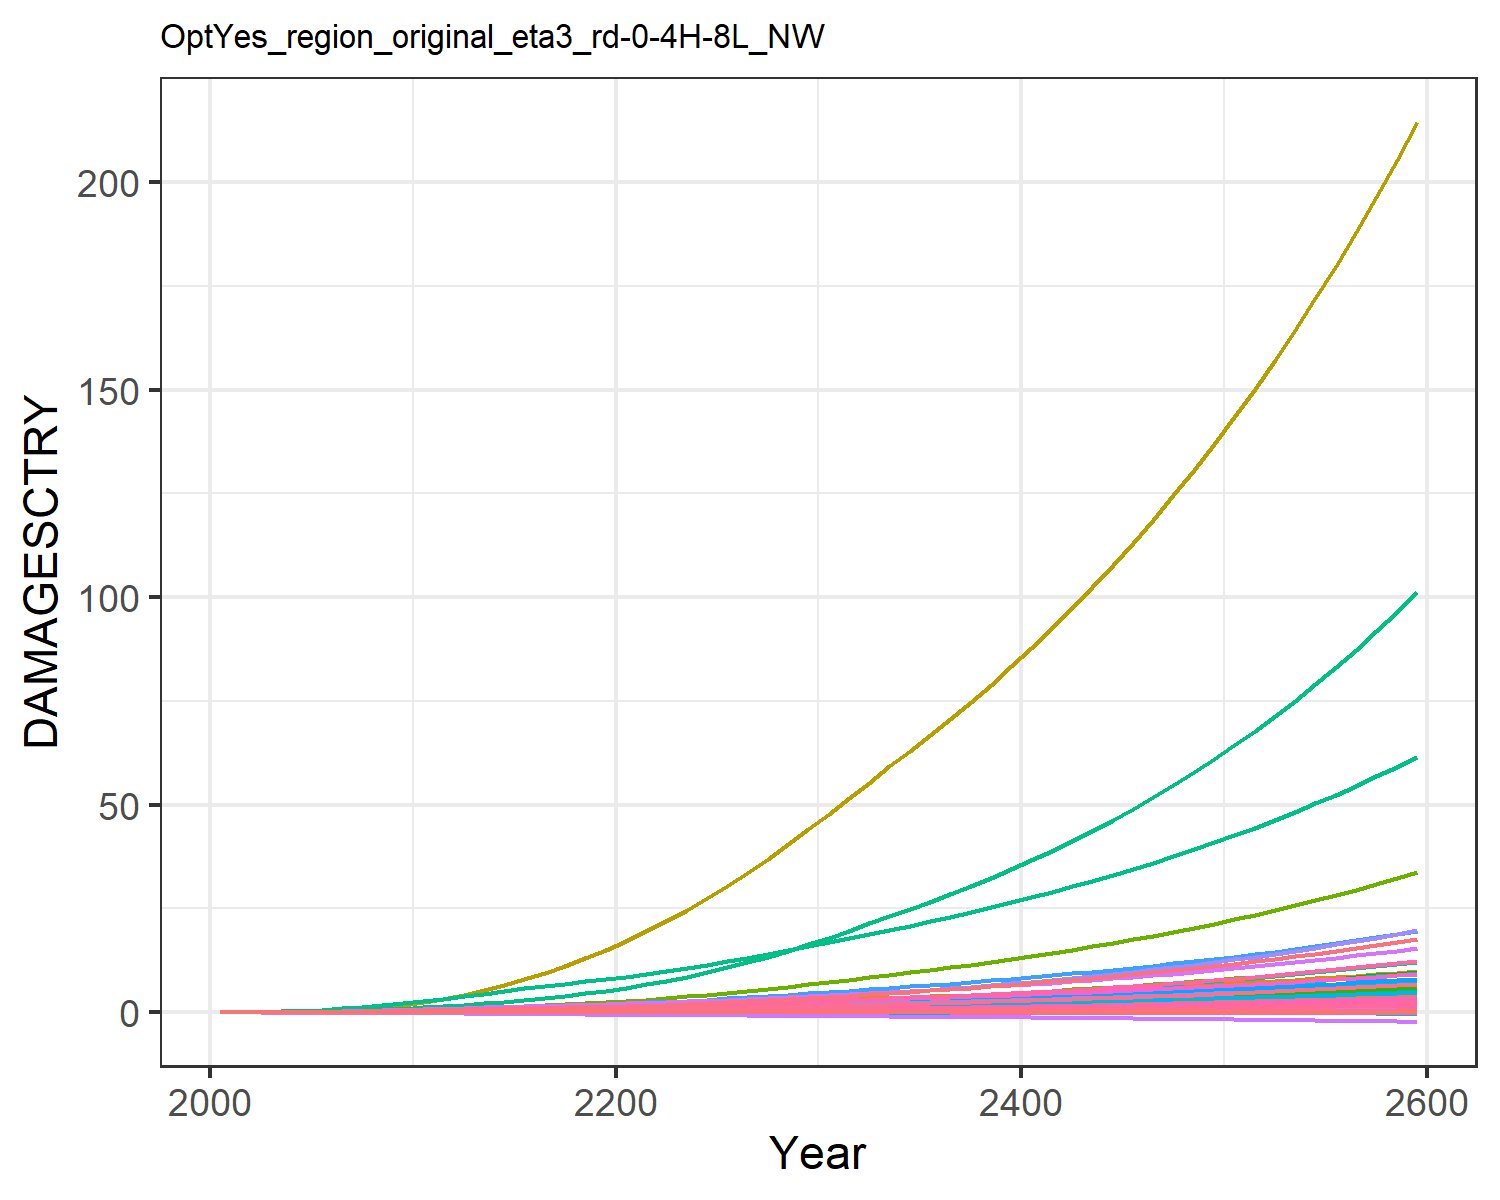

Data behind this chart, as committed beside it:
9.31785260838142e-6, 0.0003608619853795658, 1.0946381900809914e-5, 0.004765314077660636, 0.0018665133772867216, -2.8555077691104794e-5, 0.004069308976660987, -0.0011605177616461038, 7.170073115505463e-5, 1.2427679935976366e-5, -0.0006685173286926386, 7.403306069728318e-5, 0.00010175885351298185, 0.0019734179289593685, -3.319763079162954e-5, 0.0005294688058474063, 6.768975065623091e-5, -2.9510479248325144e-5, -0.0002214211666211048, 1.779128002277325e-5, 0.0001484442376250584, 0.013735724312249004, 3.315999472221273e-5, 0.000124818396085883
2.2754238086013106e-5, 0.0009129, 2.2658045390006897e-5, 0.01005, 0.00367, -4.7653718127441355e-5, 0.008491, -0.001799, 0.0001294, 2.949451047897732e-5, -0.0009833, 0.0001757, 0.0002401, 0.003929, -5.089997415115633e-5, 0.001104, 0.0001289, -4.8209356693037756e-5, -0.0003765, 3.445221413034061e-5, 0.0002968, 0.02693, 6.326846863746815e-5, 0.0002465
6.0500550805168775e-5, 0.002109, 4.491420232513436e-5, 0.01965, 0.00695, -8.400330232617983e-5, 0.01429, -0.002874, 0.000254, 6.761925225644905e-5, -0.001508, 0.000395, 0.0005456, 0.00835, -7.772118290895416e-5, 0.002149, 0.0002344, -8.258178934881915e-5, -0.0006789, 6.380864220036995e-5, 0.0005725, 0.0506, 0.0001152, 0.0005191
0.0001381, 0.004371, 8.140161482564332e-5, 0.03467, 0.01197, -0.0001337, 0.02246, -0.004215, 0.0004502, 0.0001386, -0.002102, 0.0007973, 0.001108, 0.01594, -0.0001023, 0.003775, 0.0003884, -0.0001273, -0.001103, 0.0001073, 0.0009991, 0.08611, 0.000191, 0.0009821
0.000277, 0.008218, 0.0001356, 0.05607, 0.01889, -0.0001964, 0.03268, -0.005765, 0.0007341, 0.0002575, -0.002708, 0.001464, 0.002039, 0.02769, -0.0001164, 0.006082, 0.0005922, -0.0001806, -0.001649, 0.0001655, 0.001592, 0.1341, 0.0002912, 0.001691
0.0004917, 0.01378, 0.0002099, 0.08304, 0.02757, -0.0002695, 0.04453, -0.007402, 0.001112, 0.0004264, -0.003251, 0.002403, 0.003347, 0.04373, -0.0001104, 0.008978, 0.0008379, -0.0002385, -0.002301, 0.0002361, 0.00234, 0.1929, 0.0004117, 0.002647
0.000797, 0.02121, 0.0003063, 0.1159, 0.03812, -0.0003511, 0.05773, -0.009059, 0.001591, 0.0006478, -0.003689, 0.003626, 0.005043, 0.0644, -7.756981555422764e-5, 0.01249, 0.001127, -0.0002984, -0.003045, 0.0003196, 0.003251, 0.2629, 0.0005532, 0.003867
0.001215, 0.03122, 0.0004257, 0.156, 0.05063, -0.0004392, 0.07246, -0.01072, 0.002169, 0.0009405, -0.004019, 0.005239, 0.007265, 0.09075, -1.3151519322944464e-5, 0.01676, 0.00146, -0.0003577, -0.003866, 0.0004165, 0.004334, 0.3446, 0.0007164, 0.005406
0.00176, 0.04429, 0.0005678, 0.2037, 0.06504, -0.0005315, 0.08858, -0.01237, 0.00284, 0.001314, -0.004232, 0.007298, 0.01008, 0.1232, 8.478272362660551e-5, 0.02182, 0.001836, -0.0004143, -0.004744, 0.0005259, 0.005582, 0.4374, 0.0008998, 0.007282
0.00244, 0.06088, 0.0007309, 0.2595, 0.08117, -0.0006262, 0.1059, -0.01396, 0.003592, 0.001776, -0.004332, 0.009856, 0.01354, 0.1621, 0.0002151, 0.02771, 0.002248, -0.0004668, -0.005663, 0.0006464, 0.006981, 0.5401, 0.001101, 0.009504
0.00323, 0.07982, 0.0009337, 0.3169, 0.09895, -0.0007338, 0.1279, -0.01572, 0.004483, 0.002269, -0.004368, 0.01264, 0.01721, 0.206, 0.0003797, 0.03371, 0.002696, -0.0005231, -0.006716, 0.0007774, 0.00852, 0.6526, 0.00132, 0.01197
0.004094, 0.09929, 0.001177, 0.3701, 0.1177, -0.0008573, 0.1541, -0.01768, 0.005516, 0.002745, -0.00438, 0.01538, 0.02074, 0.2538, 0.0005738, 0.03921, 0.003164, -0.0005866, -0.007928, 0.0009142, 0.01014, 0.7708, 0.001548, 0.01459
0.004987, 0.1202, 0.001453, 0.4277, 0.1379, -0.0009908, 0.184, -0.01979, 0.006641, 0.003234, -0.00438, 0.01824, 0.02435, 0.3034, 0.0007872, 0.04513, 0.003668, -0.0006541, -0.009239, 0.001062, 0.01188, 0.8988, 0.001793, 0.01726
0.005905, 0.1426, 0.001746, 0.4839, 0.1578, -0.001127, 0.2157, -0.02183, 0.007777, 0.003727, -0.004339, 0.0212, 0.02799, 0.3562, 0.001, 0.05086, 0.004162, -0.000723, -0.01057, 0.001206, 0.01358, 1.025, 0.002034, 0.02003
0.006807, 0.1661, 0.00205, 0.538, 0.1768, -0.001265, 0.2489, -0.02382, 0.008889, 0.004207, -0.004311, 0.0242, 0.03156, 0.411, 0.001197, 0.05631, 0.004638, -0.0007963, -0.01191, 0.001345, 0.0152, 1.147, 0.002266, 0.02282
0.007652, 0.1903, 0.00236, 0.5893, 0.1946, -0.001406, 0.2835, -0.02578, 0.009944, 0.004661, -0.004338, 0.02715, 0.03494, 0.4666, 0.001359, 0.06141, 0.005088, -0.0008775, -0.01326, 0.001476, 0.0167, 1.264, 0.002486, 0.02555
0.008405, 0.2147, 0.00267, 0.6372, 0.2108, -0.00155, 0.3192, -0.02773, 0.01091, 0.005075, -0.004448, 0.03001, 0.03806, 0.5222, 0.001475, 0.0661, 0.005506, -0.0009686, -0.01461, 0.001596, 0.01805, 1.372, 0.00269, 0.02816
0.009049, 0.239, 0.002977, 0.6816, 0.2253, -0.001696, 0.3561, -0.02965, 0.01178, 0.005446, -0.004644, 0.03273, 0.04088, 0.5771, 0.001538, 0.07037, 0.005888, -0.00107, -0.01593, 0.001706, 0.01924, 1.473, 0.002877, 0.03061
0.009597, 0.2633, 0.003283, 0.7233, 0.2383, -0.001843, 0.3943, -0.03155, 0.01255, 0.005776, -0.004899, 0.03532, 0.04343, 0.6316, 0.001557, 0.07432, 0.00624, -0.001179, -0.01724, 0.001807, 0.02029, 1.566, 0.00305, 0.0329
0.01007, 0.2875, 0.003592, 0.7633, 0.2504, -0.001991, 0.4341, -0.03344, 0.01326, 0.006075, -0.005181, 0.03782, 0.04576, 0.6865, 0.001545, 0.07804, 0.006571, -0.001294, -0.01854, 0.001901, 0.02124, 1.655, 0.003212, 0.03509
0.01056, 0.3136, 0.003918, 0.8064, 0.2631, -0.002143, 0.476, -0.03537, 0.01396, 0.006386, -0.005466, 0.04048, 0.04818, 0.7462, 0.001517, 0.08205, 0.00692, -0.001415, -0.01987, 0.002, 0.02224, 1.749, 0.003384, 0.03739
0.01109, 0.3426, 0.004266, 0.8551, 0.2773, -0.002301, 0.5202, -0.03734, 0.01468, 0.006728, -0.005736, 0.04341, 0.05085, 0.8131, 0.001481, 0.08658, 0.007305, -0.001541, -0.02124, 0.002109, 0.02334, 1.854, 0.003573, 0.03991
0.01164, 0.376, 0.004635, 0.9065, 0.292, -0.002463, 0.5667, -0.03935, 0.0154, 0.007125, -0.005978, 0.0468, 0.05394, 0.8849, 0.001441, 0.09134, 0.007704, -0.00167, -0.02265, 0.002223, 0.02448, 1.964, 0.003769, 0.04251
0.01219, 0.4122, 0.005026, 0.9604, 0.3074, -0.002628, 0.6156, -0.0414, 0.01614, 0.007542, -0.006186, 0.05042, 0.05718, 0.9612, 0.001402, 0.09631, 0.008115, -0.001801, -0.02408, 0.002339, 0.02566, 2.079, 0.003971, 0.04518
0.01277, 0.4507, 0.00544, 1.017, 0.3235, -0.002796, 0.6672, -0.0435, 0.01691, 0.007975, -0.006355, 0.05424, 0.06055, 1.042, 0.001365, 0.1015, 0.00854, -0.001934, -0.02554, 0.00246, 0.02689, 2.2, 0.00418, 0.04793
0.01337, 0.4916, 0.005878, 1.076, 0.3402, -0.002968, 0.7216, -0.04565, 0.0177, 0.008423, -0.006485, 0.05824, 0.06403, 1.128, 0.001333, 0.1069, 0.008979, -0.002068, -0.02704, 0.002585, 0.02816, 2.326, 0.004395, 0.05074
0.01399, 0.5348, 0.006342, 1.137, 0.3578, -0.003145, 0.779, -0.04787, 0.01852, 0.008888, -0.006576, 0.06243, 0.06762, 1.219, 0.001306, 0.1125, 0.009436, -0.002204, -0.02858, 0.002715, 0.02949, 2.458, 0.004619, 0.05365
0.01464, 0.5803, 0.006833, 1.202, 0.3763, -0.003325, 0.8395, -0.05017, 0.01938, 0.009366, -0.006628, 0.0668, 0.07133, 1.316, 0.001284, 0.1184, 0.009909, -0.002341, -0.03016, 0.002849, 0.03087, 2.597, 0.004851, 0.05665
0.01531, 0.628, 0.00735, 1.269, 0.3955, -0.00351, 0.9031, -0.05253, 0.02027, 0.009859, -0.006639, 0.07135, 0.07514, 1.417, 0.001269, 0.1245, 0.0104, -0.00248, -0.03178, 0.002988, 0.03231, 2.742, 0.005091, 0.05972
0.016, 0.678, 0.007895, 1.34, 0.4155, -0.0037, 0.9699, -0.05496, 0.0212, 0.01037, -0.006611, 0.07608, 0.07906, 1.525, 0.001259, 0.1309, 0.0109, -0.002621, -0.03345, 0.003132, 0.0338, 2.893, 0.005339, 0.06287
0.0167, 0.729, 0.008452, 1.41, 0.4356, -0.003887, 1.038, -0.05735, 0.02212, 0.01087, -0.006529, 0.08085, 0.08294, 1.634, 0.001253, 0.1372, 0.0114, -0.002759, -0.0351, 0.003274, 0.03527, 3.045, 0.005583, 0.066
0.01738, 0.7804, 0.009015, 1.481, 0.4552, -0.004069, 1.106, -0.05965, 0.02302, 0.01136, -0.006399, 0.0856, 0.08674, 1.746, 0.001248, 0.1436, 0.01189, -0.002892, -0.0367, 0.003412, 0.0367, 3.195, 0.00582, 0.06906
0.01807, 0.8331, 0.009595, 1.553, 0.4753, -0.004253, 1.176, -0.06197, 0.02394, 0.01186, -0.006237, 0.09044, 0.09057, 1.861, 0.001248, 0.15, 0.01238, -0.003025, -0.03832, 0.003551, 0.03816, 3.349, 0.006061, 0.07215
0.01877, 0.8875, 0.0102, 1.628, 0.4959, -0.004439, 1.248, -0.06433, 0.02488, 0.01236, -0.006041, 0.09541, 0.09447, 1.981, 0.001252, 0.1567, 0.01288, -0.003159, -0.03997, 0.003694, 0.03964, 3.507, 0.006305, 0.07528
0.0195, 0.9399, 0.01078, 1.701, 0.5166, -0.004628, 1.317, -0.06675, 0.02585, 0.01288, -0.005933, 0.1003, 0.09843, 2.094, 0.001259, 0.1633, 0.01339, -0.003296, -0.04165, 0.003839, 0.04117, 3.663, 0.006555, 0.07846
0.02024, 0.994, 0.01138, 1.777, 0.5379, -0.004822, 1.388, -0.06922, 0.02684, 0.0134, -0.0058, 0.1053, 0.1025, 2.212, 0.00127, 0.1702, 0.01391, -0.003434, -0.04336, 0.003988, 0.04273, 3.825, 0.006811, 0.08171
0.021, 1.05, 0.012, 1.855, 0.5599, -0.005019, 1.461, -0.07176, 0.02785, 0.01394, -0.00564, 0.1105, 0.1066, 2.335, 0.001284, 0.1772, 0.01444, -0.003575, -0.04511, 0.004141, 0.04433, 3.991, 0.007073, 0.08504
0.02178, 1.108, 0.01264, 1.936, 0.5825, -0.00522, 1.538, -0.07437, 0.02889, 0.01449, -0.005455, 0.1158, 0.1108, 2.461, 0.0013, 0.1845, 0.01499, -0.003718, -0.0469, 0.004297, 0.04598, 4.163, 0.007342, 0.08844
0.02258, 1.168, 0.01331, 2.02, 0.6058, -0.005427, 1.618, -0.07705, 0.02996, 0.01505, -0.005243, 0.1213, 0.1152, 2.593, 0.001318, 0.192, 0.01556, -0.003864, -0.04873, 0.004458, 0.04767, 4.341, 0.007618, 0.09191
0.0234, 1.229, 0.01401, 2.106, 0.6299, -0.005638, 1.7, -0.0798, 0.03106, 0.01563, -0.005004, 0.1269, 0.1196, 2.729, 0.001338, 0.1997, 0.01613, -0.004012, -0.0506, 0.004623, 0.0494, 4.524, 0.0079, 0.09546
0.02424, 1.293, 0.01473, 2.195, 0.6546, -0.005854, 1.786, -0.08263, 0.03219, 0.01622, -0.004738, 0.1327, 0.1241, 2.87, 0.001359, 0.2077, 0.01673, -0.004164, -0.05252, 0.004792, 0.05118, 4.713, 0.008191, 0.0991
0.0251, 1.359, 0.01548, 2.288, 0.6801, -0.006075, 1.876, -0.08553, 0.03335, 0.01682, -0.004443, 0.1387, 0.1287, 3.017, 0.001382, 0.2159, 0.01733, -0.004319, -0.05449, 0.004965, 0.05301, 4.909, 0.008489, 0.1028
0.02598, 1.428, 0.01625, 2.383, 0.7064, -0.006302, 1.969, -0.08852, 0.03453, 0.01743, -0.004119, 0.1449, 0.1335, 3.168, 0.001405, 0.2244, 0.01796, -0.004477, -0.05651, 0.005144, 0.05489, 5.111, 0.008795, 0.1066
0.02688, 1.499, 0.01706, 2.481, 0.7335, -0.006535, 2.066, -0.09159, 0.03575, 0.01806, -0.003765, 0.1512, 0.1383, 3.325, 0.001429, 0.2331, 0.0186, -0.004639, -0.05858, 0.005327, 0.05682, 5.32, 0.009109, 0.1105
0.0278, 1.572, 0.0179, 2.583, 0.7615, -0.006774, 2.166, -0.09476, 0.037, 0.01871, -0.00338, 0.1578, 0.1433, 3.488, 0.001454, 0.2421, 0.01926, -0.004805, -0.06071, 0.005515, 0.0588, 5.535, 0.009431, 0.1145
0.02874, 1.648, 0.01877, 2.688, 0.7903, -0.007019, 2.271, -0.09801, 0.03828, 0.01937, -0.002962, 0.1645, 0.1483, 3.658, 0.001479, 0.2514, 0.01994, -0.004975, -0.06289, 0.005708, 0.06083, 5.758, 0.009762, 0.1186
0.02971, 1.726, 0.01967, 2.797, 0.82, -0.007271, 2.38, -0.1014, 0.03959, 0.02005, -0.00251, 0.1715, 0.1535, 3.833, 0.001504, 0.261, 0.02063, -0.00515, -0.06513, 0.005906, 0.06292, 5.989, 0.0101, 0.1228
0.03069, 1.808, 0.02061, 2.909, 0.8507, -0.00753, 2.493, -0.1048, 0.04094, 0.02074, -0.002023, 0.1787, 0.1589, 4.015, 0.001528, 0.2709, 0.02135, -0.005328, -0.06743, 0.00611, 0.06506, 6.227, 0.01045, 0.1271
0.0317, 1.892, 0.02158, 3.026, 0.8823, -0.007796, 2.611, -0.1083, 0.04232, 0.02145, -0.0015, 0.1861, 0.1643, 4.204, 0.001553, 0.2812, 0.02208, -0.005512, -0.06979, 0.006319, 0.06726, 6.473, 0.01081, 0.1314
0.03273, 1.979, 0.02259, 3.146, 0.9149, -0.00807, 2.733, -0.112, 0.04374, 0.02218, -0.0009374, 0.1938, 0.1699, 4.399, 0.001577, 0.2917, 0.02283, -0.0057, -0.07222, 0.006534, 0.06953, 6.728, 0.01118, 0.136
0.03379, 2.07, 0.02364, 3.271, 0.9485, -0.008351, 2.861, -0.1157, 0.0452, 0.02293, -0.0003348, 0.2017, 0.1757, 4.603, 0.001601, 0.3026, 0.02361, -0.005894, -0.07471, 0.006755, 0.07185, 6.992, 0.01156, 0.1406
0.03487, 2.164, 0.02474, 3.4, 0.9833, -0.008641, 2.993, -0.1196, 0.0467, 0.02369, 0.00031, 0.2099, 0.1816, 4.814, 0.001623, 0.3139, 0.02441, -0.006093, -0.07728, 0.006983, 0.07424, 7.265, 0.01195, 0.1453
0.03598, 2.262, 0.02588, 3.533, 1.019, -0.008938, 3.131, -0.1236, 0.04823, 0.02448, 0.000999, 0.2184, 0.1876, 5.033, 0.001646, 0.3255, 0.02523, -0.006297, -0.07992, 0.007217, 0.0767, 7.547, 0.01235, 0.1502
0.03712, 2.363, 0.02706, 3.671, 1.056, -0.009245, 3.275, -0.1277, 0.04981, 0.02529, 0.001734, 0.2272, 0.1939, 5.26, 0.001667, 0.3376, 0.02607, -0.006508, -0.08264, 0.007457, 0.07923, 7.839, 0.01277, 0.1552
0.03828, 2.468, 0.02829, 3.814, 1.094, -0.009561, 3.424, -0.1319, 0.05143, 0.02612, 0.002518, 0.2362, 0.2003, 5.497, 0.001687, 0.35, 0.02694, -0.006724, -0.08544, 0.007705, 0.08182, 8.142, 0.01319, 0.1604
0.03947, 2.577, 0.02957, 3.962, 1.134, -0.009886, 3.58, -0.1363, 0.0531, 0.02697, 0.003353, 0.2456, 0.2068, 5.742, 0.001706, 0.3628, 0.02784, -0.006946, -0.08832, 0.00796, 0.0845, 8.455, 0.01363, 0.1657
0.0407, 2.69, 0.0309, 4.116, 1.175, -0.01022, 3.742, -0.1408, 0.05481, 0.02785, 0.004242, 0.2553, 0.2136, 5.997, 0.001724, 0.3761, 0.02876, -0.007175, -0.09129, 0.008222, 0.08724, 8.78, 0.01408, 0.1711
0.04195, 2.808, 0.03229, 4.275, 1.217, -0.01057, 3.91, -0.1454, 0.05657, 0.02875, 0.005187, 0.2653, 0.2205, 6.262, 0.00174, 0.3898, 0.02971, -0.007411, -0.09434, 0.008492, 0.09007, 9.116, 0.01455, 0.1767
0.04324, 2.93, 0.03373, 4.439, 1.26, -0.01092, 4.085, -0.1501, 0.05838, 0.02967, 0.00619, 0.2757, 0.2276, 6.536, 0.001755, 0.404, 0.03068, -0.007654, -0.09748, 0.00877, 0.09298, 9.464, 0.01502, 0.1825
0.04456, 3.057, 0.03523, 4.61, 1.305, -0.01129, 4.267, -0.155, 0.06024, 0.03062, 0.007256, 0.2865, 0.235, 6.822, 0.001769, 0.4187, 0.03169, -0.007903, -0.1007, 0.009056, 0.09597, 9.825, 0.01552, 0.1884
